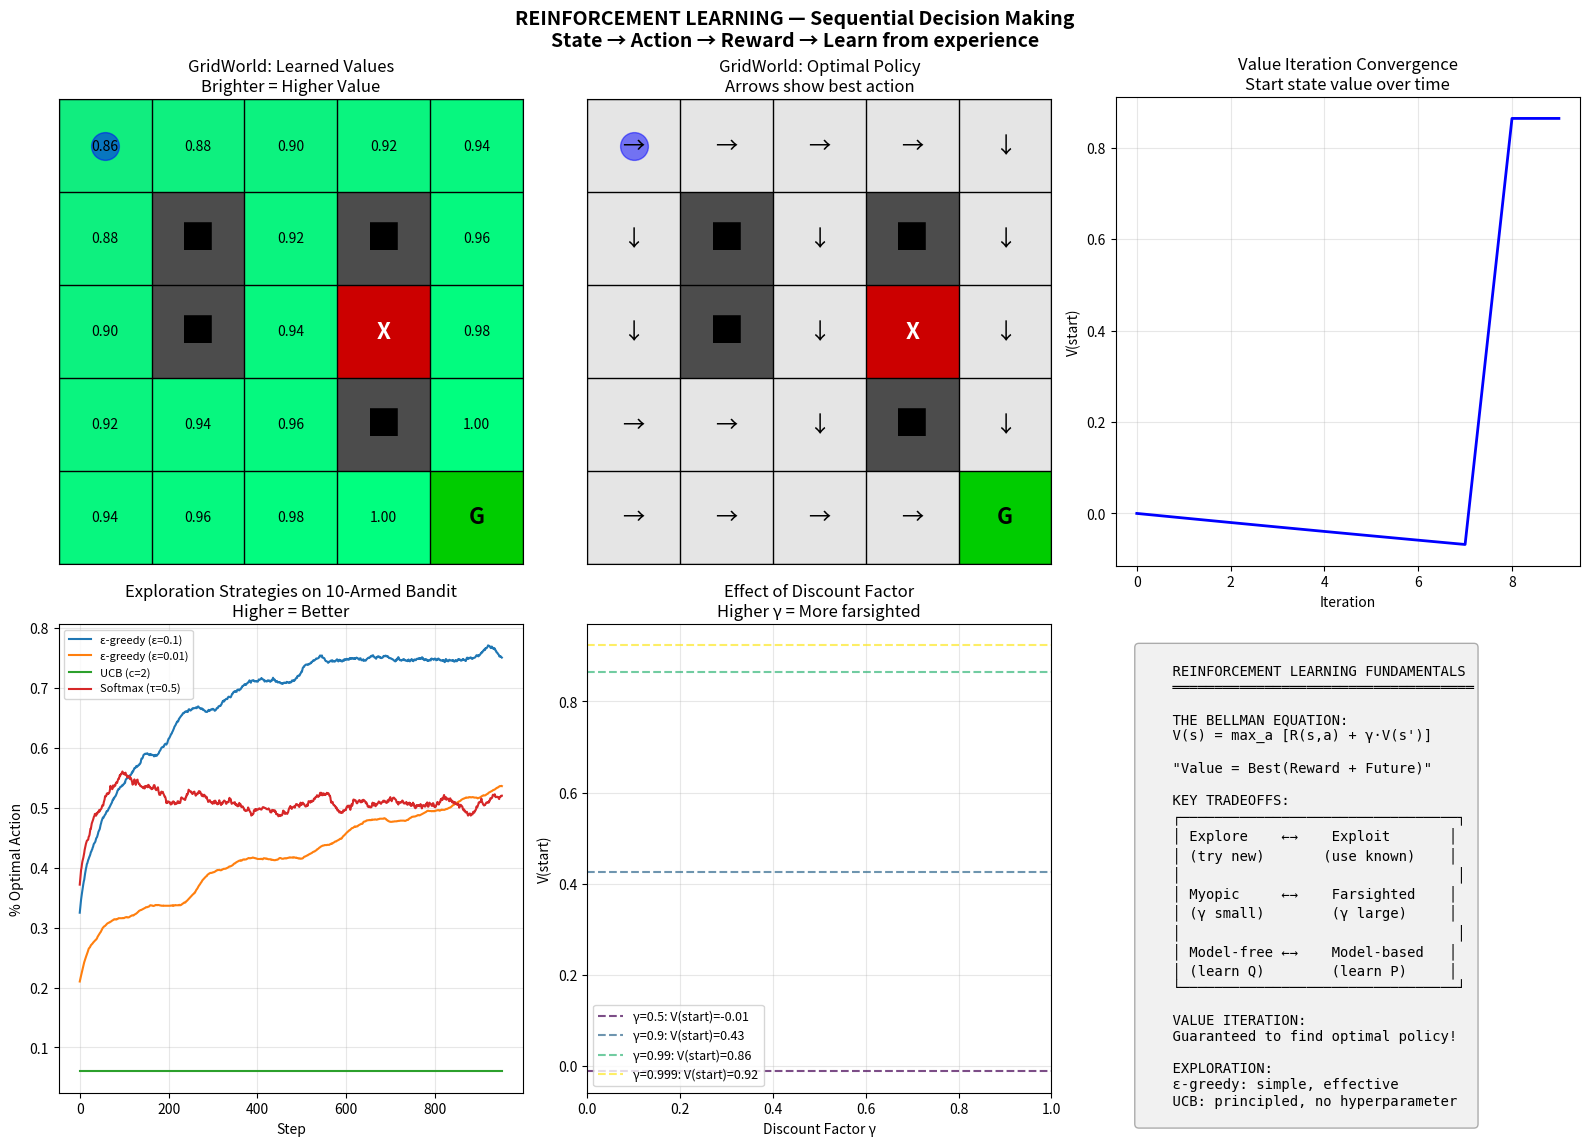

The matplotlib source for this figure: (Note: this script raises an exception after producing the figure.)
"""
REINFORCEMENT LEARNING FUNDAMENTALS
====================================

Paradigm: SEQUENTIAL DECISION MAKING

===============================================================
WHAT IT IS (THE CORE IDEA)
===============================================================

An AGENT interacts with an ENVIRONMENT:

    State s_t → Action a_t → Reward r_t → Next State s_{t+1}

Goal: Learn a POLICY π(a|s) that maximizes CUMULATIVE reward.

THE BELLMAN EQUATION (the key insight):
    V(s) = max_a [R(s,a) + γ × V(s')]

    "The value of a state is the best immediate reward plus
     the discounted value of where you end up."

This recursive structure enables DYNAMIC PROGRAMMING!

===============================================================
KEY CONCEPTS
===============================================================

1. POLICY π(a|s)
   - Probability of taking action a in state s
   - What we want to learn!

2. VALUE FUNCTION V(s)
   - Expected return starting from state s
   - V(s) = E[Σ γ^t r_t | s_0 = s]

3. Q-FUNCTION Q(s,a)
   - Expected return from (state, action) pair
   - Q(s,a) = R(s,a) + γ × E[V(s')]

4. REWARD r_t
   - Immediate signal (good/bad)

5. RETURN G_t
   - Cumulative discounted reward: Σ γ^k r_{t+k}

6. DISCOUNT γ ∈ [0,1]
   - How much we care about future
   - γ=0: myopic, γ=1: far-sighted

===============================================================
EXPLORATION vs EXPLOITATION
===============================================================

The fundamental RL dilemma:
- EXPLOIT: Do what you know works (greedy)
- EXPLORE: Try new things (might find better)

STRATEGIES:
1. ε-greedy: With probability ε, take random action
2. UCB: Optimism in face of uncertainty
3. Thompson Sampling: Sample from belief, act greedily
4. Softmax/Boltzmann: Actions weighted by estimated value

===============================================================
INDUCTIVE BIAS
===============================================================

1. MARKOV ASSUMPTION
   - Future depends only on current state
   - P(s_{t+1} | s_t, a_t) = P(s_{t+1} | s_0, ..., s_t, a_0, ..., a_t)

2. STATIONARITY
   - Environment dynamics don't change over time

3. REWARD HYPOTHESIS
   - All goals can be described by maximizing expected cumulative reward

===============================================================
"""

import numpy as np
import matplotlib.pyplot as plt
from collections import defaultdict


# ============================================================
# ENVIRONMENTS
# ============================================================

class GridWorld:
    """
    Simple navigation grid with walls and goal.

    The agent must navigate from start to goal while avoiding walls.
    This is the "Hello World" of RL environments.

    Grid encoding:
        0 = empty (can walk)
        1 = wall (blocked)
        2 = goal (terminal, +1 reward)
        3 = pit (terminal, -1 reward)
    """

    def __init__(self, size=5, walls=None, goal=None, pits=None, start=None):
        self.size = size
        self.grid = np.zeros((size, size), dtype=int)

        # Default configuration
        if walls is None:
            walls = [(1, 1), (2, 1), (1, 3), (3, 3)]
        if goal is None:
            goal = (size-1, size-1)
        if pits is None:
            pits = [(2, 3)]
        if start is None:
            start = (0, 0)

        self.start = start
        self.goal = goal
        self.pits = pits

        # Set up grid
        for w in walls:
            if 0 <= w[0] < size and 0 <= w[1] < size:
                self.grid[w] = 1
        self.grid[goal] = 2
        for p in pits:
            if 0 <= p[0] < size and 0 <= p[1] < size:
                self.grid[p] = 3

        # Actions: 0=up, 1=right, 2=down, 3=left
        self.n_actions = 4
        self.action_names = ['↑', '→', '↓', '←']
        self.action_deltas = [(-1, 0), (0, 1), (1, 0), (0, -1)]

        self.state = None
        self.reset()

    def reset(self):
        """Reset to start position."""
        self.state = self.start
        return self.state

    def step(self, action):
        """
        Take action, return (next_state, reward, done, info).

        THE ENVIRONMENT DYNAMICS:
        - Move in direction if not blocked
        - Get reward based on new cell
        - Episode ends at goal or pit
        """
        row, col = self.state
        dr, dc = self.action_deltas[action]
        new_row, new_col = row + dr, col + dc

        # Check boundaries and walls
        if (0 <= new_row < self.size and
            0 <= new_col < self.size and
            self.grid[new_row, new_col] != 1):
            self.state = (new_row, new_col)

        # Determine reward and termination
        cell = self.grid[self.state]

        if cell == 2:  # Goal
            return self.state, 1.0, True, {'terminal': 'goal'}
        elif cell == 3:  # Pit
            return self.state, -1.0, True, {'terminal': 'pit'}
        else:
            return self.state, -0.01, False, {}  # Small negative for each step

    def get_all_states(self):
        """Return all non-wall states."""
        states = []
        for i in range(self.size):
            for j in range(self.size):
                if self.grid[i, j] != 1:
                    states.append((i, j))
        return states

    def is_terminal(self, state):
        """Check if state is terminal."""
        return self.grid[state] in [2, 3]

    def render(self, V=None, policy=None, ax=None):
        """Visualize the grid, optionally with values or policy."""
        if ax is None:
            fig, ax = plt.subplots(figsize=(6, 6))

        # Draw grid
        display = np.zeros((self.size, self.size, 3))

        for i in range(self.size):
            for j in range(self.size):
                cell = self.grid[i, j]
                if cell == 1:  # Wall
                    display[i, j] = [0.3, 0.3, 0.3]
                elif cell == 2:  # Goal
                    display[i, j] = [0, 0.8, 0]
                elif cell == 3:  # Pit
                    display[i, j] = [0.8, 0, 0]
                else:  # Empty
                    if V is not None:
                        # Color by value
                        v = V.get((i, j), 0)
                        display[i, j] = [0.5 - 0.5*v, 0.5 + 0.5*v, 0.5]
                    else:
                        display[i, j] = [0.9, 0.9, 0.9]

        ax.imshow(display)

        # Draw grid lines
        for i in range(self.size + 1):
            ax.axhline(i - 0.5, color='black', linewidth=1)
            ax.axvline(i - 0.5, color='black', linewidth=1)

        # Draw values or policy
        for i in range(self.size):
            for j in range(self.size):
                if self.grid[i, j] == 1:
                    ax.text(j, i, '█', ha='center', va='center', fontsize=20)
                elif self.grid[i, j] == 2:
                    ax.text(j, i, 'G', ha='center', va='center', fontsize=16, fontweight='bold')
                elif self.grid[i, j] == 3:
                    ax.text(j, i, 'X', ha='center', va='center', fontsize=16, fontweight='bold', color='white')
                elif V is not None:
                    ax.text(j, i, f'{V.get((i,j), 0):.2f}', ha='center', va='center', fontsize=10)
                elif policy is not None:
                    action = policy.get((i, j), 0)
                    ax.text(j, i, self.action_names[action], ha='center', va='center', fontsize=16)

        # Mark current position
        if self.state:
            ax.plot(self.state[1], self.state[0], 'bo', markersize=20, alpha=0.5)

        ax.set_xticks([])
        ax.set_yticks([])
        return ax


class MultiArmedBandit:
    """
    K-armed bandit for exploration experiments.

    THE SIMPLEST RL PROBLEM:
    - No states (or single state)
    - Just pick arms and get rewards
    - Goal: Find the best arm

    This isolates the exploration-exploitation tradeoff.
    """

    def __init__(self, k=10, reward_type='gaussian'):
        self.k = k
        self.reward_type = reward_type

        # True arm values (hidden from agent)
        if reward_type == 'gaussian':
            self.q_star = np.random.randn(k)
        elif reward_type == 'bernoulli':
            self.q_star = np.random.rand(k)

        self.optimal_action = np.argmax(self.q_star)
        self.reset()

    def reset(self):
        """Reset statistics."""
        self.total_reward = 0
        self.n_steps = 0
        self.action_counts = np.zeros(self.k)
        return 0  # Single state

    def step(self, action):
        """
        Pull arm, get reward.

        Returns: (state, reward, done, info)
        """
        if self.reward_type == 'gaussian':
            reward = self.q_star[action] + np.random.randn()
        else:  # Bernoulli
            reward = float(np.random.rand() < self.q_star[action])

        self.action_counts[action] += 1
        self.total_reward += reward
        self.n_steps += 1

        is_optimal = (action == self.optimal_action)

        return 0, reward, False, {'optimal': is_optimal}


class CliffWalking:
    """
    Classic cliff walking environment.

    Start at bottom-left, goal at bottom-right.
    Cliff along the bottom edge - falling gives -100.
    Each step costs -1.

    This environment highlights the difference between
    safe (SARSA) and risky (Q-learning) policies.
    """

    def __init__(self, height=4, width=12):
        self.height = height
        self.width = width
        self.start = (height-1, 0)
        self.goal = (height-1, width-1)

        # Cliff is the bottom row except start and goal
        self.cliff = [(height-1, j) for j in range(1, width-1)]

        self.n_actions = 4
        self.action_deltas = [(-1, 0), (0, 1), (1, 0), (0, -1)]

        self.state = None
        self.reset()

    def reset(self):
        self.state = self.start
        return self.state

    def step(self, action):
        row, col = self.state
        dr, dc = self.action_deltas[action]
        new_row = np.clip(row + dr, 0, self.height - 1)
        new_col = np.clip(col + dc, 0, self.width - 1)

        self.state = (new_row, new_col)

        if self.state in self.cliff:
            # Fell off cliff!
            self.state = self.start
            return self.state, -100, False, {'fell': True}
        elif self.state == self.goal:
            return self.state, 0, True, {}
        else:
            return self.state, -1, False, {}


# ============================================================
# EXPLORATION STRATEGIES
# ============================================================

class EpsilonGreedy:
    """
    ε-greedy exploration.

    With probability ε: random action
    With probability 1-ε: greedy action

    Simple but effective baseline.
    """

    def __init__(self, epsilon=0.1, decay=1.0):
        self.epsilon = epsilon
        self.decay = decay

    def select_action(self, q_values):
        if np.random.rand() < self.epsilon:
            return np.random.randint(len(q_values))
        else:
            return np.argmax(q_values)

    def update(self):
        self.epsilon *= self.decay


class UCB:
    """
    Upper Confidence Bound exploration.

    THE UCB FORMULA:
        UCB(a) = Q(a) + c × √(log(t) / N(a))

    "Optimism in the face of uncertainty"
    - Explores actions with high uncertainty
    - Balances exploration and exploitation automatically
    """

    def __init__(self, c=2.0):
        self.c = c
        self.counts = None
        self.t = 0

    def select_action(self, q_values):
        n_actions = len(q_values)

        if self.counts is None:
            self.counts = np.zeros(n_actions)

        self.t += 1

        # Try each action once first
        if np.min(self.counts) == 0:
            return np.argmin(self.counts)

        # UCB formula
        ucb_values = q_values + self.c * np.sqrt(np.log(self.t) / self.counts)
        action = np.argmax(ucb_values)
        self.counts[action] += 1

        return action


class Softmax:
    """
    Softmax/Boltzmann exploration.

    P(a) ∝ exp(Q(a) / τ)

    τ = temperature:
    - High τ: uniform (explore)
    - Low τ: greedy (exploit)
    """

    def __init__(self, temperature=1.0):
        self.temperature = temperature

    def select_action(self, q_values):
        # Numerical stability
        q_shifted = q_values - np.max(q_values)
        exp_q = np.exp(q_shifted / self.temperature)
        probs = exp_q / np.sum(exp_q)
        return np.random.choice(len(q_values), p=probs)


# ============================================================
# VALUE ITERATION (Dynamic Programming)
# ============================================================

def value_iteration(env, gamma=0.99, theta=1e-6, max_iterations=1000):
    """
    VALUE ITERATION ALGORITHM

    THE BELLMAN OPTIMALITY EQUATION:
        V*(s) = max_a [R(s,a) + γ × Σ P(s'|s,a) × V*(s')]

    For deterministic environments (P=1 for one s'):
        V*(s) = max_a [R(s,a) + γ × V*(s')]

    ALGORITHM:
    1. Initialize V(s) = 0 for all s
    2. Repeat until convergence:
       V(s) ← max_a [R(s,a) + γ × V(s')]
    3. Extract policy: π(s) = argmax_a [R(s,a) + γ × V(s')]

    GUARANTEED TO CONVERGE to optimal V* and π*!
    """
    states = env.get_all_states()
    V = {s: 0.0 for s in states}

    history = [dict(V)]

    for iteration in range(max_iterations):
        delta = 0

        for s in states:
            if env.is_terminal(s):
                continue

            old_v = V[s]

            # Find best action value
            action_values = []
            for a in range(env.n_actions):
                env.state = s
                s_next, r, done, _ = env.step(a)
                action_values.append(r + gamma * V[s_next])

            V[s] = max(action_values)
            delta = max(delta, abs(old_v - V[s]))

        history.append(dict(V))

        if delta < theta:
            print(f"Value iteration converged in {iteration+1} iterations")
            break

    # Extract policy
    policy = {}
    for s in states:
        if env.is_terminal(s):
            policy[s] = 0
            continue

        action_values = []
        for a in range(env.n_actions):
            env.state = s
            s_next, r, done, _ = env.step(a)
            action_values.append(r + gamma * V[s_next])

        policy[s] = np.argmax(action_values)

    env.reset()
    return V, policy, history


def policy_iteration(env, gamma=0.99, theta=1e-6):
    """
    POLICY ITERATION ALGORITHM

    Two steps:
    1. POLICY EVALUATION: Given π, compute V^π
    2. POLICY IMPROVEMENT: Given V^π, improve π

    Repeat until policy doesn't change.

    Often converges faster than value iteration!
    """
    states = env.get_all_states()

    # Initialize random policy
    policy = {s: np.random.randint(env.n_actions) for s in states}

    iterations = 0
    while True:
        # 1. POLICY EVALUATION
        V = {s: 0.0 for s in states}

        while True:
            delta = 0
            for s in states:
                if env.is_terminal(s):
                    continue

                old_v = V[s]
                a = policy[s]
                env.state = s
                s_next, r, done, _ = env.step(a)
                V[s] = r + gamma * V[s_next]
                delta = max(delta, abs(old_v - V[s]))

            if delta < theta:
                break

        # 2. POLICY IMPROVEMENT
        policy_stable = True

        for s in states:
            if env.is_terminal(s):
                continue

            old_action = policy[s]

            action_values = []
            for a in range(env.n_actions):
                env.state = s
                s_next, r, done, _ = env.step(a)
                action_values.append(r + gamma * V[s_next])

            policy[s] = np.argmax(action_values)

            if old_action != policy[s]:
                policy_stable = False

        iterations += 1

        if policy_stable:
            print(f"Policy iteration converged in {iterations} iterations")
            break

    env.reset()
    return V, policy


# ============================================================
# MONTE CARLO METHODS
# ============================================================

def monte_carlo_prediction(env, policy, gamma=0.99, n_episodes=1000):
    """
    MONTE CARLO VALUE ESTIMATION

    THE KEY INSIGHT:
        V(s) = E[G_t | S_t = s]

    We estimate this by SAMPLING:
    1. Generate episodes using policy
    2. For each state visited, record the return
    3. Average returns for each state

    First-visit MC: Only count first occurrence in episode
    Every-visit MC: Count all occurrences
    """
    V = defaultdict(float)
    returns = defaultdict(list)

    for episode in range(n_episodes):
        # Generate episode
        trajectory = []
        state = env.reset()
        done = False

        while not done:
            action = policy.get(state, np.random.randint(env.n_actions))
            next_state, reward, done, _ = env.step(action)
            trajectory.append((state, action, reward))
            state = next_state

        # Compute returns (backward)
        G = 0
        visited = set()

        for t in range(len(trajectory) - 1, -1, -1):
            state, action, reward = trajectory[t]
            G = gamma * G + reward

            # First-visit MC
            if state not in visited:
                visited.add(state)
                returns[state].append(G)
                V[state] = np.mean(returns[state])

    return dict(V)


# ============================================================
# VISUALIZATION
# ============================================================

def visualize_rl_fundamentals():
    """
    Create comprehensive RL fundamentals visualization:
    1. GridWorld and value iteration
    2. Exploration strategies comparison
    3. Bellman backup visualization
    4. Discount factor effect
    """
    print("\n" + "="*60)
    print("RL FUNDAMENTALS VISUALIZATION")
    print("="*60)

    fig = plt.figure(figsize=(16, 12))

    # ============ Plot 1: GridWorld Value Iteration ============
    ax1 = fig.add_subplot(2, 3, 1)

    env = GridWorld(size=5)
    V, policy, history = value_iteration(env, gamma=0.99)
    env.render(V=V, ax=ax1)
    ax1.set_title('GridWorld: Learned Values\nBrighter = Higher Value')

    # ============ Plot 2: Learned Policy ============
    ax2 = fig.add_subplot(2, 3, 2)

    env.reset()
    env.render(policy=policy, ax=ax2)
    ax2.set_title('GridWorld: Optimal Policy\nArrows show best action')

    # ============ Plot 3: Value Iteration Convergence ============
    ax3 = fig.add_subplot(2, 3, 3)

    # Track value of start state over iterations
    start_values = [h.get(env.start, 0) for h in history]
    ax3.plot(start_values, 'b-', linewidth=2)
    ax3.set_xlabel('Iteration')
    ax3.set_ylabel('V(start)')
    ax3.set_title('Value Iteration Convergence\nStart state value over time')
    ax3.grid(True, alpha=0.3)

    # ============ Plot 4: Exploration Strategies on Bandit ============
    ax4 = fig.add_subplot(2, 3, 4)

    np.random.seed(42)
    n_steps = 1000
    n_runs = 50

    strategies = {
        'ε-greedy (ε=0.1)': lambda: EpsilonGreedy(epsilon=0.1),
        'ε-greedy (ε=0.01)': lambda: EpsilonGreedy(epsilon=0.01),
        'UCB (c=2)': lambda: UCB(c=2),
        'Softmax (τ=0.5)': lambda: Softmax(temperature=0.5),
    }

    results = {name: np.zeros((n_runs, n_steps)) for name in strategies}

    for run in range(n_runs):
        bandit = MultiArmedBandit(k=10)

        for name, strategy_fn in strategies.items():
            strategy = strategy_fn()
            Q = np.zeros(bandit.k)
            N = np.zeros(bandit.k)

            bandit.reset()

            for step in range(n_steps):
                if name.startswith('UCB'):
                    action = strategy.select_action(Q)
                else:
                    action = strategy.select_action(Q)

                _, reward, _, info = bandit.step(action)

                # Update Q estimate
                N[action] += 1
                Q[action] += (reward - Q[action]) / N[action]

                results[name][run, step] = info['optimal']

    # Plot average optimal action percentage
    for name, data in results.items():
        mean_optimal = np.mean(data, axis=0)
        # Smooth with moving average
        window = 50
        smoothed = np.convolve(mean_optimal, np.ones(window)/window, mode='valid')
        ax4.plot(smoothed, label=name, linewidth=1.5)

    ax4.set_xlabel('Step')
    ax4.set_ylabel('% Optimal Action')
    ax4.set_title('Exploration Strategies on 10-Armed Bandit\nHigher = Better')
    ax4.legend(fontsize=8)
    ax4.grid(True, alpha=0.3)

    # ============ Plot 5: Discount Factor Effect ============
    ax5 = fig.add_subplot(2, 3, 5)

    gammas = [0.5, 0.9, 0.99, 0.999]
    colors = plt.cm.viridis(np.linspace(0, 1, len(gammas)))

    for gamma, color in zip(gammas, colors):
        env = GridWorld(size=5)
        V, _, _ = value_iteration(env, gamma=gamma, max_iterations=500)

        # Get values as array
        values = [V.get(env.start, 0)]
        ax5.axhline(V.get(env.start, 0), color=color, linestyle='--', alpha=0.7,
                   label=f'γ={gamma}: V(start)={V.get(env.start, 0):.2f}')

    ax5.set_xlabel('Discount Factor γ')
    ax5.set_ylabel('V(start)')
    ax5.set_title('Effect of Discount Factor\nHigher γ = More farsighted')
    ax5.legend(fontsize=9)
    ax5.grid(True, alpha=0.3)

    # ============ Plot 6: Summary ============
    ax6 = fig.add_subplot(2, 3, 6)
    ax6.axis('off')

    summary = """
    REINFORCEMENT LEARNING FUNDAMENTALS
    ════════════════════════════════════

    THE BELLMAN EQUATION:
    V(s) = max_a [R(s,a) + γ·V(s')]

    "Value = Best(Reward + Future)"

    KEY TRADEOFFS:
    ┌─────────────────────────────────┐
    │ Explore    ←→    Exploit       │
    │ (try new)       (use known)    │
    │                                 │
    │ Myopic     ←→    Farsighted    │
    │ (γ small)        (γ large)     │
    │                                 │
    │ Model-free ←→    Model-based   │
    │ (learn Q)        (learn P)     │
    └─────────────────────────────────┘

    VALUE ITERATION:
    Guaranteed to find optimal policy!

    EXPLORATION:
    ε-greedy: simple, effective
    UCB: principled, no hyperparameter
    """

    ax6.text(0.05, 0.95, summary, transform=ax6.transAxes, fontsize=10,
             verticalalignment='top', fontfamily='monospace',
             bbox=dict(boxstyle='round', facecolor='lightgray', alpha=0.3))

    plt.suptitle('REINFORCEMENT LEARNING — Sequential Decision Making\n'
                 'State → Action → Reward → Learn from experience',
                 fontsize=14, fontweight='bold')
    plt.tight_layout()

    return fig


# ============================================================
# ABLATION EXPERIMENTS
# ============================================================

def ablation_experiments():
    """Run ablation experiments to understand RL fundamentals."""

    print("\n" + "="*60)
    print("ABLATION EXPERIMENTS")
    print("="*60)

    # 1. Discount factor effect
    print("\n1. EFFECT OF DISCOUNT FACTOR γ")
    print("-" * 40)

    for gamma in [0.5, 0.9, 0.99, 0.999]:
        env = GridWorld(size=5)
        V, policy, history = value_iteration(env, gamma=gamma)
        print(f"γ={gamma:.3f}  V(start)={V[env.start]:.3f}  iterations={len(history)}")

    print("→ Higher γ = higher values (future matters more)")
    print("→ γ≈1 may converge slower")

    # 2. Grid size effect
    print("\n2. EFFECT OF GRID SIZE")
    print("-" * 40)

    for size in [4, 6, 8, 10]:
        env = GridWorld(size=size, goal=(size-1, size-1))
        V, policy, history = value_iteration(env, gamma=0.99)
        n_states = len(env.get_all_states())
        print(f"size={size}  states={n_states}  iterations={len(history)}  V(start)={V[env.start]:.3f}")

    print("→ Larger grid = more states = slower convergence")
    print("→ Value of start decreases (farther from goal)")

    # 3. Exploration comparison on bandit
    print("\n3. EXPLORATION STRATEGIES (1000 steps, 10-armed bandit)")
    print("-" * 40)

    np.random.seed(42)
    n_steps = 1000

    strategies = [
        ('ε-greedy (ε=0.1)', EpsilonGreedy(epsilon=0.1)),
        ('ε-greedy (ε=0.01)', EpsilonGreedy(epsilon=0.01)),
        ('UCB (c=2)', UCB(c=2)),
        ('Softmax (τ=1)', Softmax(temperature=1.0)),
    ]

    for name, strategy in strategies:
        bandit = MultiArmedBandit(k=10)
        Q = np.zeros(bandit.k)
        N = np.zeros(bandit.k)

        total_reward = 0
        n_optimal = 0

        for step in range(n_steps):
            action = strategy.select_action(Q)
            _, reward, _, info = bandit.step(action)

            N[action] += 1
            Q[action] += (reward - Q[action]) / N[action]

            total_reward += reward
            n_optimal += info['optimal']

        print(f"{name:<25} total_reward={total_reward:>7.1f}  optimal%={100*n_optimal/n_steps:.1f}%")

    print("→ UCB often best for stationary problems")
    print("→ ε-greedy simple and competitive")

    # 4. Policy vs Value iteration
    print("\n4. VALUE ITERATION vs POLICY ITERATION")
    print("-" * 40)

    env = GridWorld(size=6)

    import time

    start = time.time()
    V_vi, policy_vi, history_vi = value_iteration(env, gamma=0.99)
    time_vi = time.time() - start

    start = time.time()
    V_pi, policy_pi = policy_iteration(env, gamma=0.99)
    time_pi = time.time() - start

    # Check if policies match
    policy_match = all(policy_vi[s] == policy_pi[s] for s in env.get_all_states() if not env.is_terminal(s))

    print(f"Value Iteration:  {len(history_vi)} iterations, {time_vi*1000:.1f}ms")
    print(f"Policy Iteration: converged, {time_pi*1000:.1f}ms")
    print(f"Same policy: {policy_match}")
    print("→ Both find optimal policy!")
    print("→ Policy iteration often faster (fewer total operations)")


# ============================================================
# MAIN
# ============================================================

if __name__ == '__main__':
    print("="*60)
    print("REINFORCEMENT LEARNING FUNDAMENTALS")
    print("="*60)

    print(__doc__)

    # Run experiments
    ablation_experiments()

    # Create visualization
    fig = visualize_rl_fundamentals()
    save_path = '/Users/<user>/ML Algorithms/25_rl_fundamentals.png'
    fig.savefig(save_path, dpi=100, bbox_inches='tight')
    print(f"\nSaved visualization to: {save_path}")
    plt.close(fig)

    print("\n" + "="*60)
    print("SUMMARY")
    print("="*60)
    print("""
1. RL = Learning from interaction with environment
2. Bellman equation: V(s) = max_a [R(s,a) + γ·V(s')]
3. Value iteration: guaranteed to find optimal policy
4. Exploration vs exploitation: fundamental tradeoff
5. Discount γ: controls myopic vs farsighted behavior
6. Markov assumption: future depends only on present
    """)
